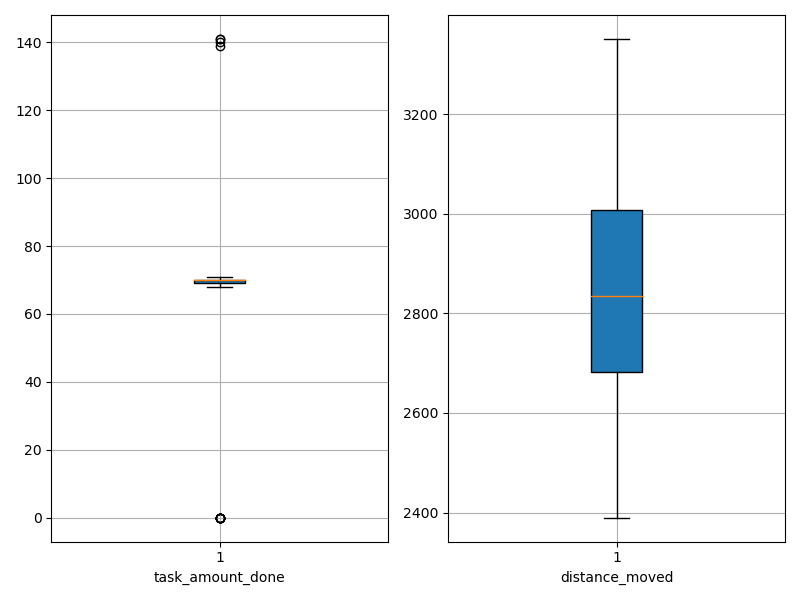

Data behind this chart, as committed beside it:
agent_id, task_amount_done, distance_moved
0, 70.0, 2732
1, 70.0, 3006
2, 70.0, 2849
3, 71.0, 2978
4, 69.0, 2802
5, 70.0, 2393
6, 71.0, 2716
7, 0.0, 3111
8, 71.0, 2499
9, 70.0, 2390
10, 70.0, 3034
11, 70.0, 3012
12, 71.0, 2879
13, 69.0, 2631
14, 71.0, 2462
15, 0.0, 2825
16, 71.0, 2497
17, 0.0, 2771
18, 70.0, 3166
19, 70.0, 2821
20, 70.0, 3119
21, 141.0, 2806
22, 70.0, 3003
23, 70.0, 2463
24, 71.0, 2450
25, 139.0, 2622
26, 70.0, 2695
27, 69.0, 3162
28, 70.0, 2816
29, 71.0, 2584
30, 70.0, 2846
31, 70.0, 2818
32, 140.0, 2512
33, 0.0, 2988
34, 69.0, 2760
35, 71.0, 2798
36, 68.0, 3181
37, 70.0, 2850
38, 0.0, 3232
39, 70.0, 2710
40, 69.0, 2946
41, 0.0, 3351
42, 141.0, 2519
43, 70.0, 2846
44, 71.0, 2930
45, 70.0, 3163
46, 69.0, 2951
47, 70.0, 2760
48, 70.0, 3087
49, 70.0, 2635
50, 69.0, 2739
51, 70.0, 2627
52, 69.0, 2852
53, 70.0, 3012
54, 69.0, 2853
55, 70.0, 2647
56, 0.0, 2946
57, 0.0, 3161
58, 70.0, 3067
59, 70.0, 3151
